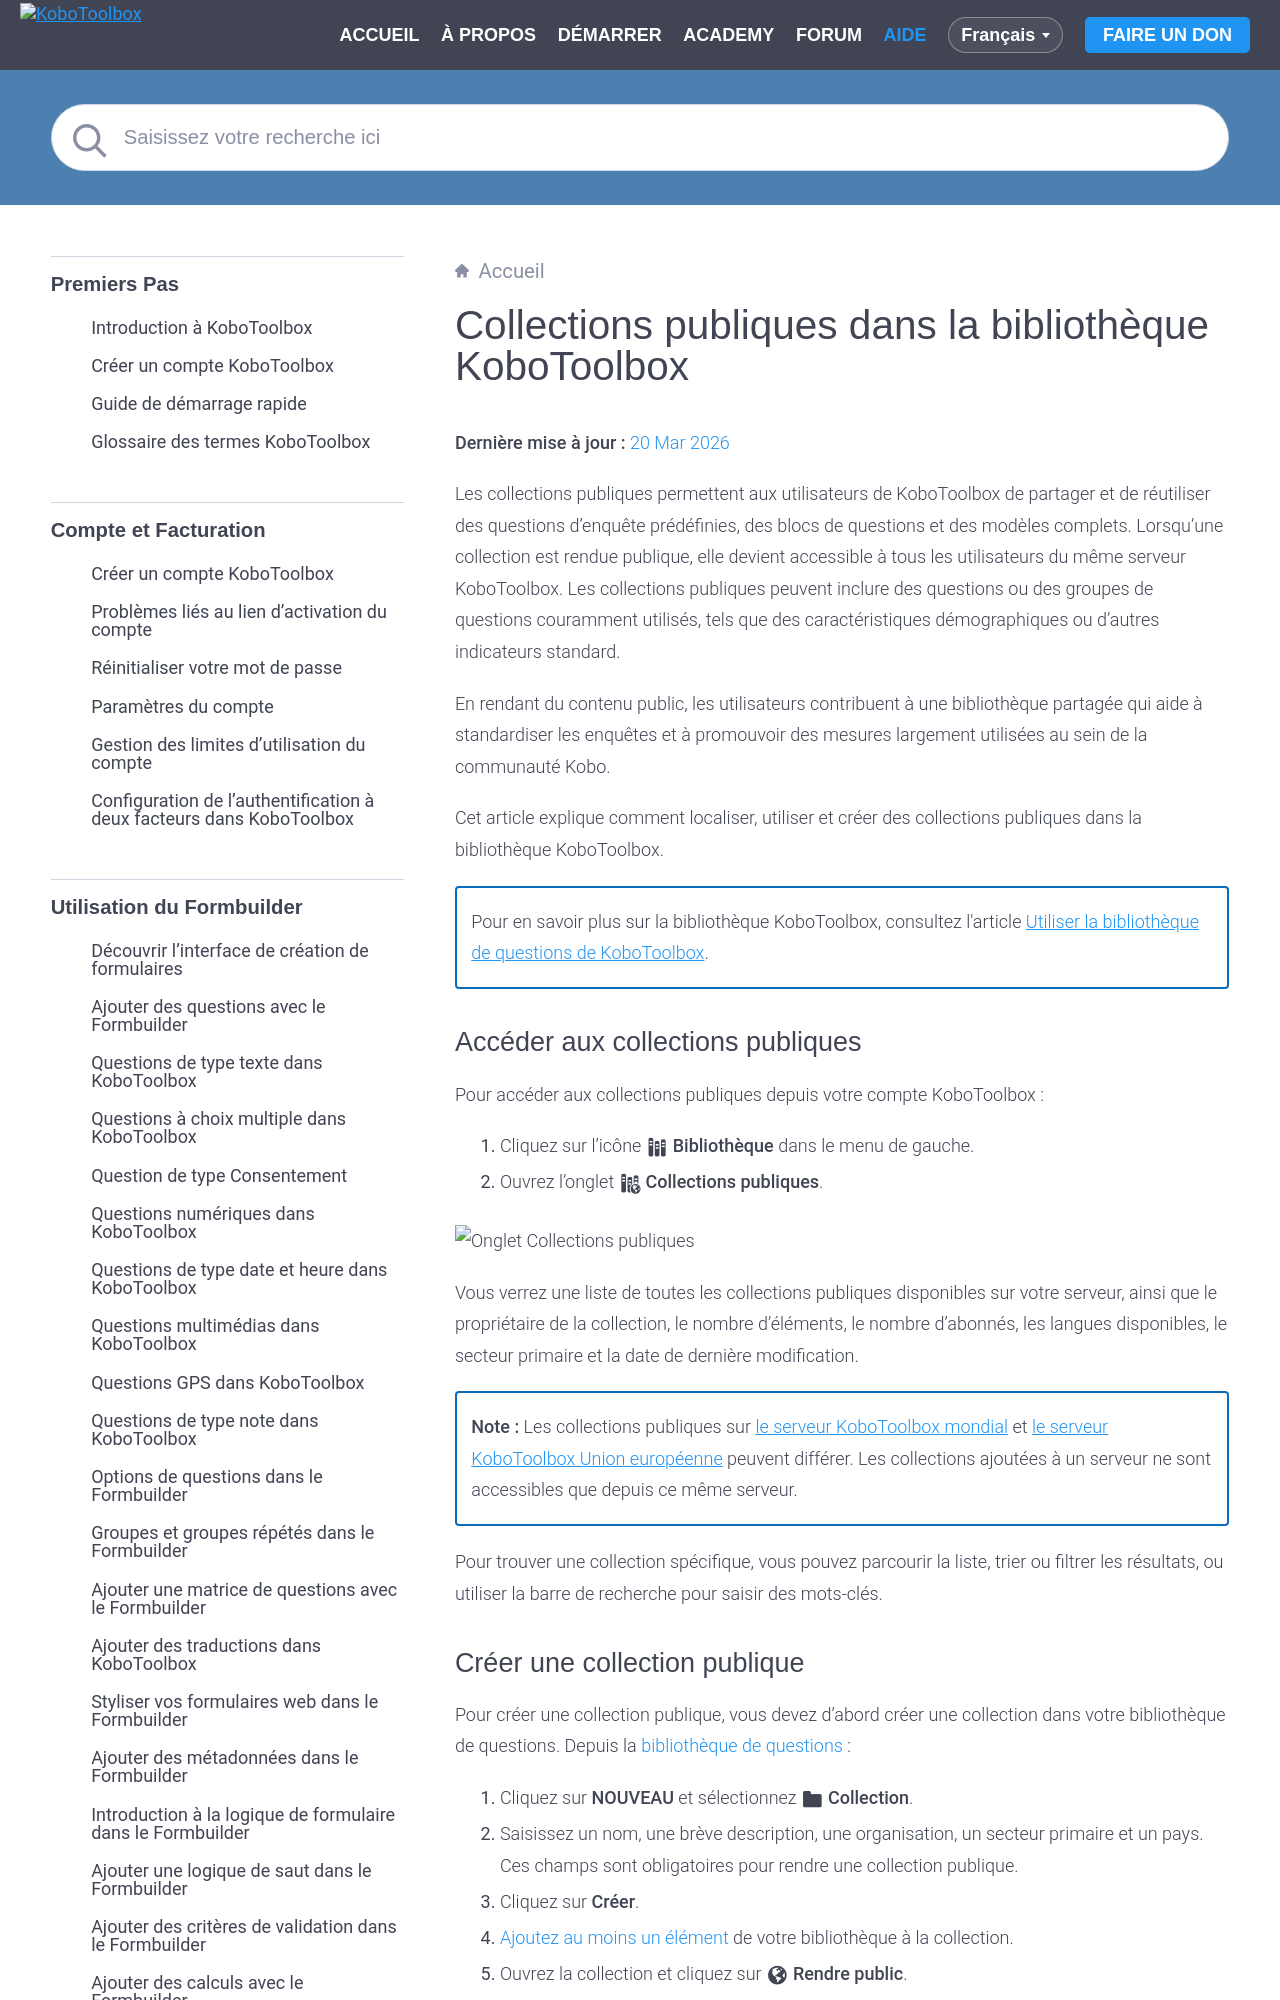

repository: kobotoolbox/docs · page: fr/using_public_collections.html · generator: sphinx

# Collections publiques dans la bibliothèque KoboToolbox
**Dernière mise à jour :** <a href="https://github.com/kobotoolbox/docs/blob/04d161b3ce12a8f18d4145536cbba7c2fa3149ae/source/using_public_collections.md" class="reference">20 Mar 2026</a>

Les collections publiques permettent aux utilisateurs de KoboToolbox de partager et de réutiliser des questions d'enquête prédéfinies, des blocs de questions et des modèles complets. Lorsqu'une collection est rendue publique, elle devient accessible à tous les utilisateurs du même serveur KoboToolbox. Les collections publiques peuvent inclure des questions ou des groupes de questions couramment utilisés, tels que des caractéristiques démographiques ou d'autres indicateurs standard.

En rendant du contenu public, les utilisateurs contribuent à une bibliothèque partagée qui aide à standardiser les enquêtes et à promouvoir des mesures largement utilisées au sein de la communauté Kobo.

Cet article explique comment localiser, utiliser et créer des collections publiques dans la bibliothèque KoboToolbox.

<p class="note">
    Pour en savoir plus sur la bibliothèque KoboToolbox, consultez l'article <a href="https://support.kobotoolbox.org/fr/question_library.html">Utiliser la bibliothèque de questions de KoboToolbox</a>.
</p>

## Accéder aux collections publiques

Pour accéder aux collections publiques depuis votre compte KoboToolbox :

1. Cliquez sur l'icône <i class="k-icon-library"></i> **Bibliothèque** dans le menu de gauche.
2. Ouvrez l'onglet <i class="k-icon-library-public"></i> **Collections publiques**.

![Onglet Collections publiques](images/using_public_collections/public_collections.png)

Vous verrez une liste de toutes les collections publiques disponibles sur votre serveur, ainsi que le propriétaire de la collection, le nombre d'éléments, le nombre d'abonnés, les langues disponibles, le secteur primaire et la date de dernière modification.

<p class="note">
<strong>Note :</strong> Les collections publiques sur <a href="https://support.kobotoolbox.org/fr/glossary.html#global-kobotoolbox-server">le serveur KoboToolbox mondial</a> et <a href="https://support.kobotoolbox.org/fr/glossary.html#european-union-kobotoolbox-server">le serveur KoboToolbox Union européenne</a> peuvent différer. Les collections ajoutées à un serveur ne sont accessibles que depuis ce même serveur.
</p>

Pour trouver une collection spécifique, vous pouvez parcourir la liste, trier ou filtrer les résultats, ou utiliser la barre de recherche pour saisir des mots-clés.
